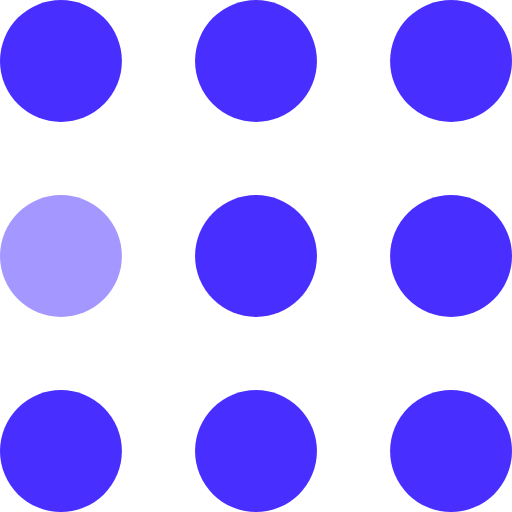
t = 0.00 s
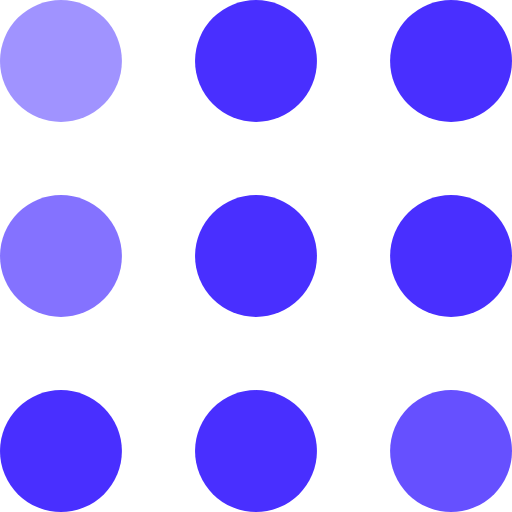
t = 0.30 s
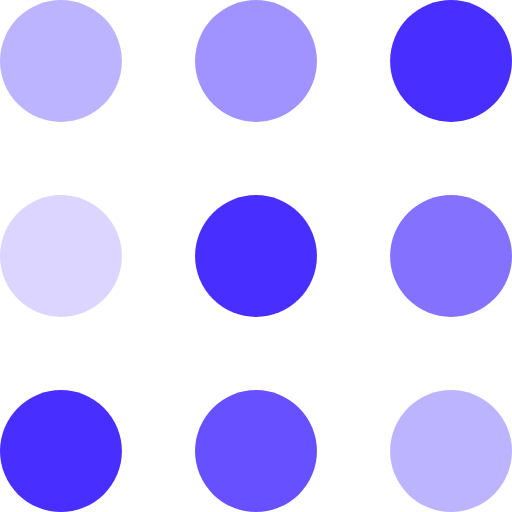
t = 0.60 s
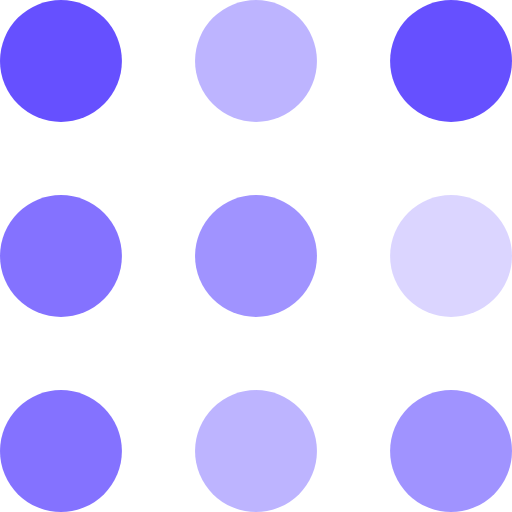
t = 0.90 s
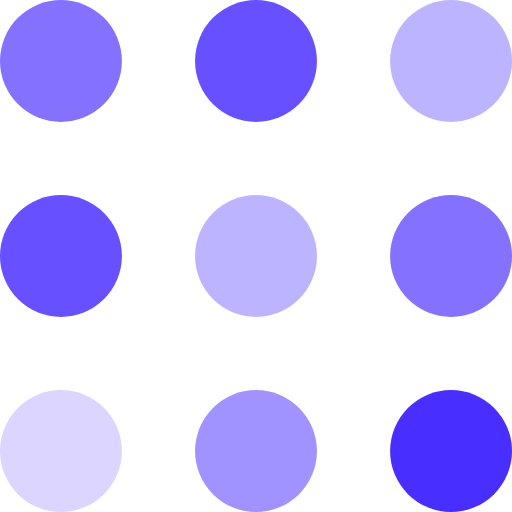
t = 1.20 s
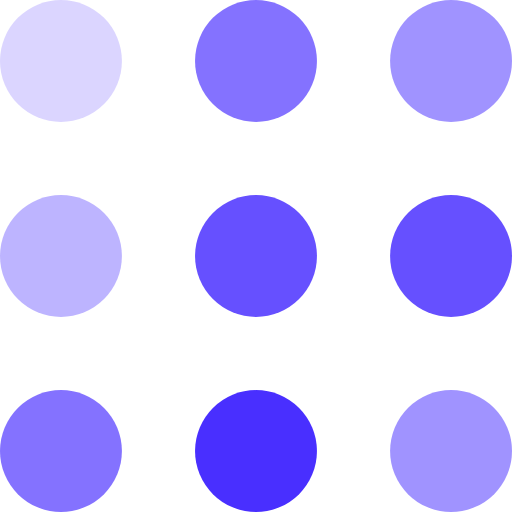
t = 1.50 s

The animated SVG that drew these frames (rendered in a browser with its animation timeline set to each time). Animation: 9 SMIL elements (animate=9); one cycle of 1.80 s, repeats indefinitely.

<svg width="105" height="105" viewBox="0 0 105 105" fill="#492fff" xmlns="http://www.w3.org/2000/svg">
    <circle cx="12.5" cy="12.5" r="12.5">
        <animate attributeName="fill-opacity"
                 begin="0s" dur="1s"
                 values="1;.2;1" calcMode="linear"
                 repeatCount="indefinite" />
    </circle>
    <circle cx="12.5" cy="52.5" r="12.5" fill-opacity=".5">
        <animate attributeName="fill-opacity"
                 begin="100ms" dur="1s"
                 values="1;.2;1" calcMode="linear"
                 repeatCount="indefinite" />
    </circle>
    <circle cx="52.5" cy="12.5" r="12.5">
        <animate attributeName="fill-opacity"
                 begin="300ms" dur="1s"
                 values="1;.2;1" calcMode="linear"
                 repeatCount="indefinite" />
    </circle>
    <circle cx="52.5" cy="52.5" r="12.5">
        <animate attributeName="fill-opacity"
                 begin="600ms" dur="1s"
                 values="1;.2;1" calcMode="linear"
                 repeatCount="indefinite" />
    </circle>
    <circle cx="92.5" cy="12.5" r="12.5">
        <animate attributeName="fill-opacity"
                 begin="800ms" dur="1s"
                 values="1;.2;1" calcMode="linear"
                 repeatCount="indefinite" />
    </circle>
    <circle cx="92.5" cy="52.5" r="12.5">
        <animate attributeName="fill-opacity"
                 begin="400ms" dur="1s"
                 values="1;.2;1" calcMode="linear"
                 repeatCount="indefinite" />
    </circle>
    <circle cx="12.5" cy="92.5" r="12.5">
        <animate attributeName="fill-opacity"
                 begin="700ms" dur="1s"
                 values="1;.2;1" calcMode="linear"
                 repeatCount="indefinite" />
    </circle>
    <circle cx="52.5" cy="92.5" r="12.5">
        <animate attributeName="fill-opacity"
                 begin="500ms" dur="1s"
                 values="1;.2;1" calcMode="linear"
                 repeatCount="indefinite" />
    </circle>
    <circle cx="92.5" cy="92.5" r="12.5">
        <animate attributeName="fill-opacity"
                 begin="200ms" dur="1s"
                 values="1;.2;1" calcMode="linear"
                 repeatCount="indefinite" />
    </circle>
</svg>